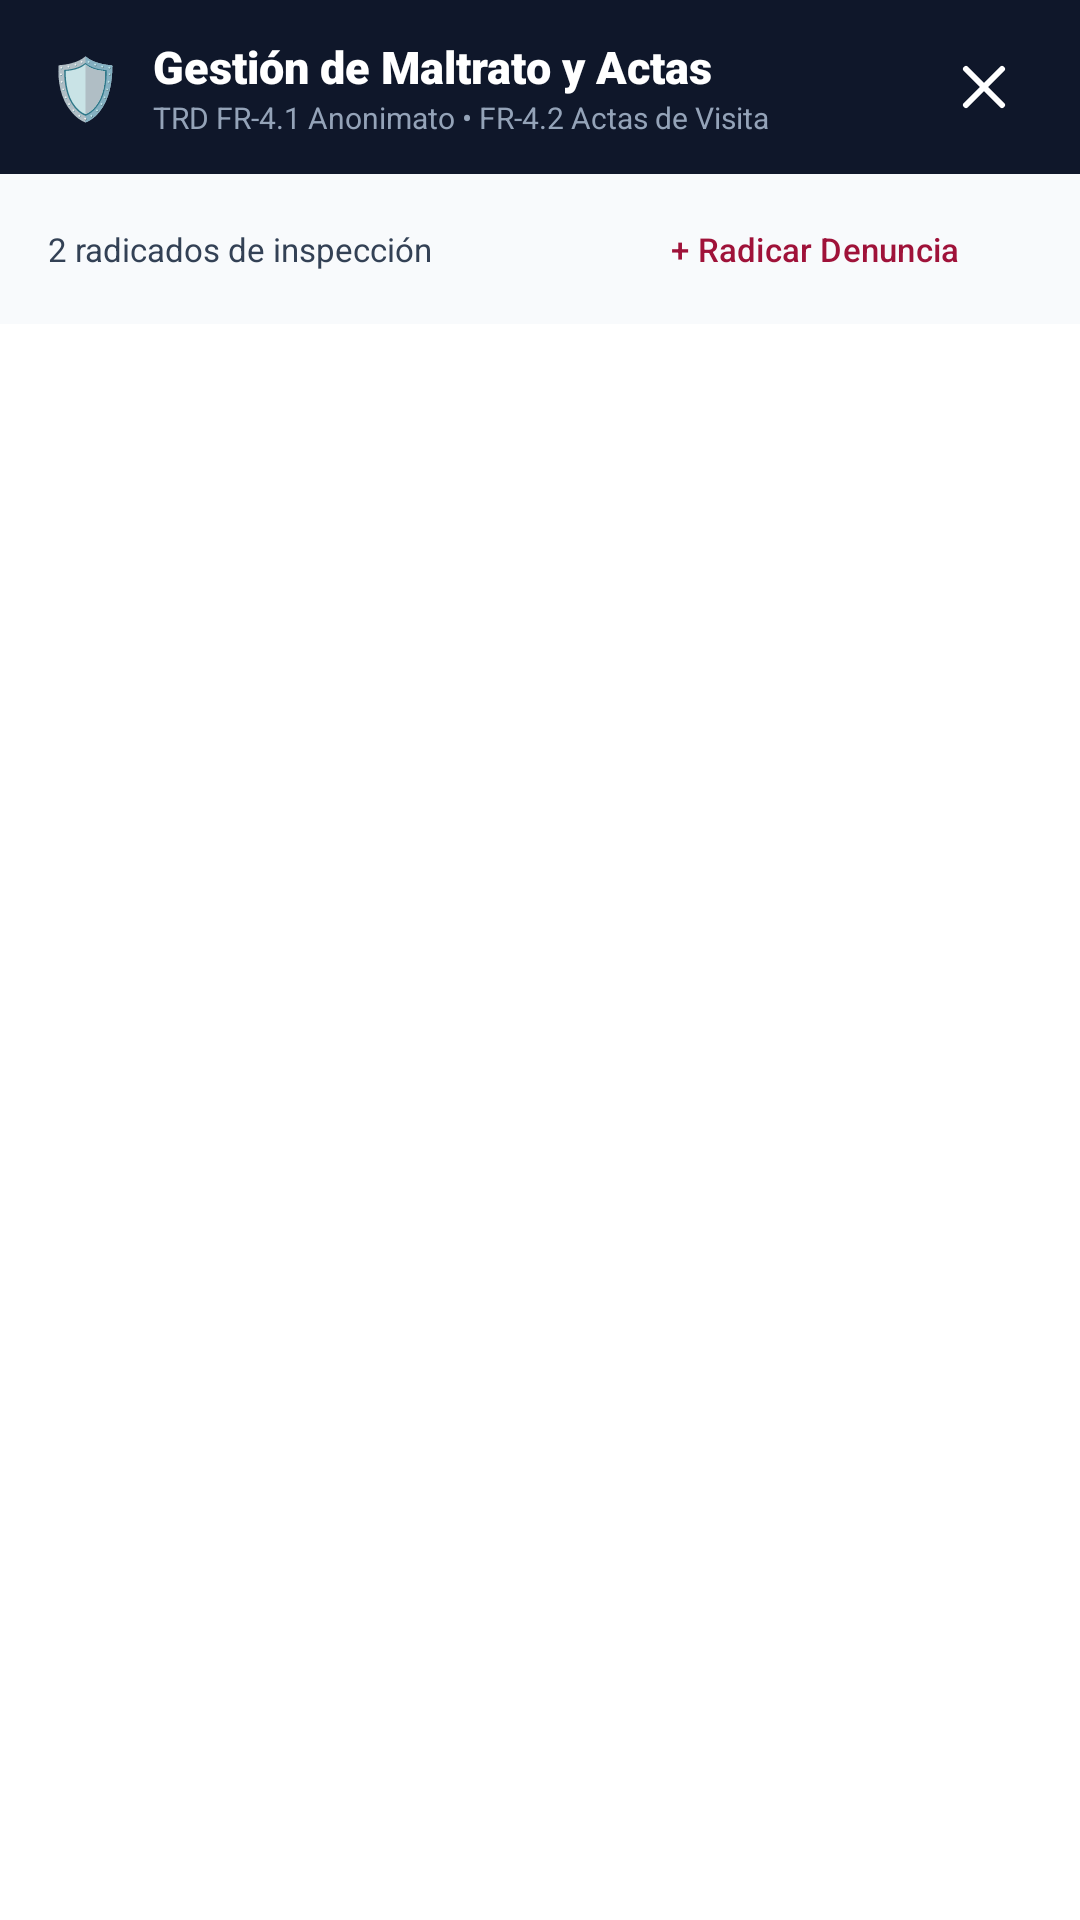

Reconstruct the res/layout file that produces this screen, plus the resources it refers to.
<!-- AndroidManifest.xml: application theme Theme.CensoAnimalMunicipal -->
<!-- res/layout/dialog_mistreatment.xml -->
<?xml version="1.0" encoding="utf-8"?>
<LinearLayout xmlns:android="http://schemas.android.com/apk/res/android"
    xmlns:app="http://schemas.android.com/apk/res-auto"
    xmlns:tools="http://schemas.android.com/tools"
    android:layout_width="match_parent"
    android:layout_height="wrap_content"
    android:background="?android:attr/navigationBarColor"
    android:orientation="vertical">

    
    <LinearLayout
        android:layout_width="match_parent"
        android:layout_height="wrap_content"
        android:background="@color/slate_900"
        android:gravity="center_vertical"
        android:orientation="horizontal"
        android:paddingHorizontal="16dp"
        android:paddingVertical="12dp">

        <TextView
            android:layout_width="wrap_content"
            android:layout_height="wrap_content"
            android:text="🛡️"
            android:textSize="20sp" />

        <LinearLayout
            android:layout_width="0dp"
            android:layout_height="wrap_content"
            android:layout_marginStart="10dp"
            android:layout_weight="1"
            android:orientation="vertical">

            <TextView
                android:layout_width="wrap_content"
                android:layout_height="wrap_content"
                android:fontFamily="sans-serif-black"
                android:text="Gestión de Maltrato y Actas"
                android:textColor="?attr/colorOnPrimary"
                android:textSize="15sp" />

            <TextView
                android:layout_width="wrap_content"
                android:layout_height="wrap_content"
                android:text="TRD FR-4.1 Anonimato • FR-4.2 Actas de Visita"
                android:textColor="@color/slate_400"
                android:textSize="10sp" />
        </LinearLayout>

        <ImageButton
            android:id="@+id/btnCloseMistreatment"
            android:layout_width="32dp"
            android:layout_height="32dp"
            android:background="?attr/selectableItemBackgroundBorderless"
            android:src="@drawable/ic_close"
            app:tint="?android:attr/navigationBarColor" />
    </LinearLayout>

    
    <LinearLayout
        android:layout_width="match_parent"
        android:layout_height="wrap_content"
        android:background="?android:attr/windowBackground"
        android:gravity="center_vertical"
        android:orientation="horizontal"
        android:paddingHorizontal="16dp"
        android:paddingVertical="8dp">

        <TextView
            android:id="@+id/tvMistreatmentSummary"
            android:layout_width="0dp"
            android:layout_height="wrap_content"
            android:layout_weight="1"
            android:fontFamily="sans-serif-bold"
            android:text="2 radicados de inspección"
            android:textColor="@color/slate_700"
            android:textSize="11sp" />

        <Button
            android:id="@+id/btnNewComplaint"
            style="@style/Widget.Material3.Button.TonalButton"
            android:layout_width="wrap_content"
            android:layout_height="34dp"
            android:backgroundTint="@color/rose_100"
            android:text="+ Radicar Denuncia"
            android:textColor="@color/rose_800"
            android:textSize="11sp" />
    </LinearLayout>

    
    <ScrollView
        android:layout_width="match_parent"
        android:layout_height="wrap_content"
        android:maxHeight="460dp"
        android:paddingHorizontal="16dp"
        android:paddingVertical="10dp">

        <LinearLayout
            android:id="@+id/layoutCasesContainer"
            android:layout_width="match_parent"
            android:layout_height="wrap_content"
            android:orientation="vertical" />
    </ScrollView>
</LinearLayout>
<!-- resources referenced by this layout -->
<resources>
  <color name="rose_100">#FFE4E6</color>
  <color name="rose_800">#9F1239</color>
  <color name="slate_400">#94A3B8</color>
  <color name="slate_700">#334155</color>
  <color name="slate_900">#0F172A</color>
  <!-- drawable ic_close (drawable) -->
  <vector xmlns:android="http://schemas.android.com/apk/res/android"
      android:width="24dp"
      android:height="24dp"
      android:viewportWidth="24"
      android:viewportHeight="24">
      <path
          android:fillColor="#00000000"
          android:strokeColor="#FF000000"
          android:strokeWidth="2"
          android:strokeLineCap="round"
          android:strokeLineJoin="round"
          android:pathData="M18,6L6,18M6,6l12,12" />
  </vector>
  <style name="Theme.CensoAnimalMunicipal" parent="Theme.Material3.Light.NoActionBar">
          <item name="colorPrimary">@color/blue_600</item>
          <item name="colorPrimaryVariant">@color/blue_700</item>
          <item name="colorOnPrimary">@color/white</item>
          <item name="colorSecondary">@color/emerald_600</item>
          <item name="colorSecondaryVariant">@color/emerald_700</item>
          <item name="colorOnSecondary">@color/white</item>
          <item name="colorSecondaryContainer">@color/blue_100</item>
          <item name="colorOnSecondaryContainer">@color/blue_800</item>
          <item name="android:statusBarColor">@color/blue_700</item>
          <item name="android:windowLightStatusBar">false</item>
          <item name="android:navigationBarColor">@color/white</item>
          <item name="android:windowLightNavigationBar">true</item>
          <item name="android:windowBackground">@color/slate_50</item>
      </style>
  <color name="blue_600">#2563EB</color>
  <color name="blue_700">#1D4ED8</color>
  <color name="white">#FFFFFF</color>
  <color name="emerald_600">#059669</color>
  <color name="emerald_700">#047857</color>
  <color name="blue_100">#DBEAFE</color>
  <color name="blue_800">#1E40AF</color>
  <color name="slate_50">#F8FAFC</color>
</resources>
